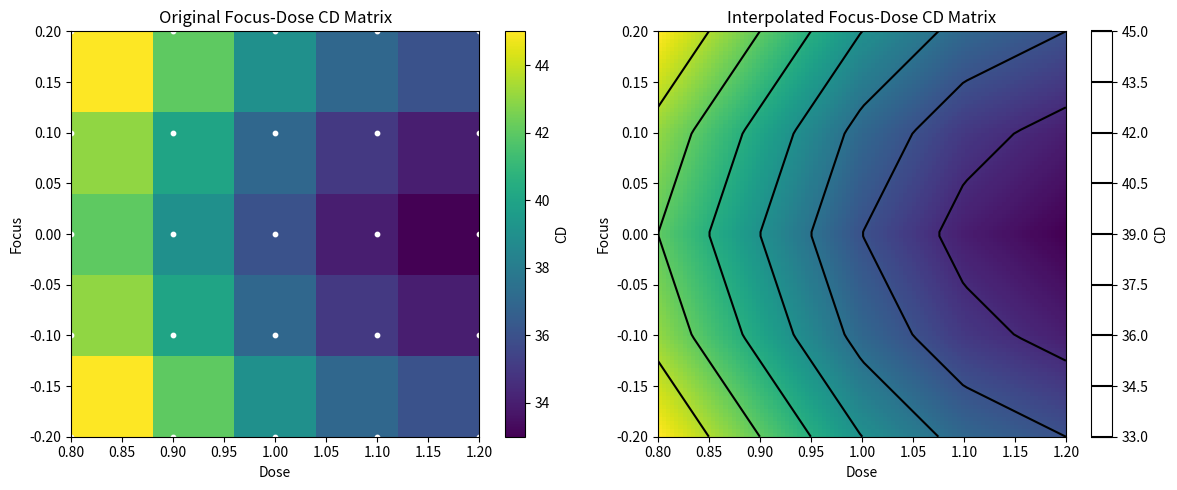

This figure's Python source:
#二维插值与 focus-dose 工艺数据可视化

import numpy as np
import matplotlib.pyplot as plt
from scipy.interpolate import RegularGridInterpolator

# ==============================
# 1. 定义离散的工艺参数采样点
# ==============================
# focus_points: 焦距偏差的采样点
# dose_points: 曝光剂量的采样点
focus_points = np.array([-0.20, -0.10, 0.00, 0.10, 0.20])
dose_points = np.array([0.80, 0.90, 1.00, 1.10, 1.20])

# ==============================
# 2. 定义每组 (focus, dose) 下对应的 CD 数据
# ==============================
# 这是一个 5x5 矩阵：
# 行对应 focus_points
# 列对应 dose_points
# 例如 cd_matrix[2, 2] 表示 focus=0.00, dose=1.00 时的 CD
cd_matrix = np.array([
    [45.0, 42.0, 39.0, 37.0, 36.0],
    [43.0, 40.0, 37.0, 35.0, 34.0],
    [42.0, 39.0, 36.0, 34.0, 33.0],
    [43.0, 40.0, 37.0, 35.0, 34.0],
    [45.0, 42.0, 39.0, 37.0, 36.0]
])

# ==============================
# 3. 建立二维插值函数
# ==============================
# method='linear' 表示线性插值
# 也就是在相邻已知点之间做线性估计
interp_func = RegularGridInterpolator(
    (focus_points, dose_points),
    cd_matrix,
    method='linear'
)

# ==============================
# 4. 查询某一个中间参数点的 CD
# ==============================
# 这个点不在原始采样点上，所以需要插值估计
query_point = np.array([0.05, 1.05])
cd_query = interp_func(query_point)

print("在 focus=0.05, dose=1.05 时，插值得到的 CD =", cd_query)

# ==============================
# 5. 为了画更平滑的二维图，建立更密的参数网格
# ==============================
focus_fine = np.linspace(-0.20, 0.20, 100)
dose_fine = np.linspace(0.80, 1.20, 100)

# meshgrid 把一维坐标变成二维坐标网格
# indexing='ij' 表示第一个维度对应 focus，第二个维度对应 dose
FINE_FOCUS, FINE_DOSE = np.meshgrid(focus_fine, dose_fine, indexing='ij')

# ==============================
# 6. 对整个细网格上的所有点进行插值
# ==============================
# 先把二维网格展平成很多个 (focus, dose) 点
query_points = np.stack([FINE_FOCUS.ravel(), FINE_DOSE.ravel()], axis=-1)

# 对这些点逐一插值，然后再恢复成二维数组形状
cd_fine = interp_func(query_points).reshape(FINE_FOCUS.shape)

# ==============================
# 7. 画图：左边画原始矩阵，右边画插值后的平滑结果
# ==============================
plt.figure(figsize=(12, 5))

# ---- 左图：原始 5x5 数据矩阵 ----
plt.subplot(1, 2, 1)
plt.imshow(#把二维矩阵画成颜色图
    cd_matrix,
    extent=[dose_points.min(), dose_points.max(), focus_points.min(), focus_points.max()],
    origin='lower',
    aspect='auto'
)
plt.colorbar(label='CD')

# 在图上把原始采样点位置标出来
plt.scatter(
    np.repeat(dose_points, len(focus_points)),
    np.tile(focus_points, len(dose_points)),
    color='white',
    s=10
)

plt.xlabel("Dose")
plt.ylabel("Focus")
plt.title("Original Focus-Dose CD Matrix")

# ---- 右图：插值后的平滑二维图 ----
plt.subplot(1, 2, 2)
plt.imshow(
    cd_fine,
    extent=[dose_fine.min(), dose_fine.max(), focus_fine.min(), focus_fine.max()],
    origin='lower',
    aspect='auto'
)
plt.contour(FINE_DOSE, FINE_FOCUS, cd_fine, levels=10, colors='black')#把相同数值的位置画成线
plt.colorbar(label='CD')
plt.xlabel("Dose")
plt.ylabel("Focus")
plt.title("Interpolated Focus-Dose CD Matrix")

plt.tight_layout()
plt.show()
